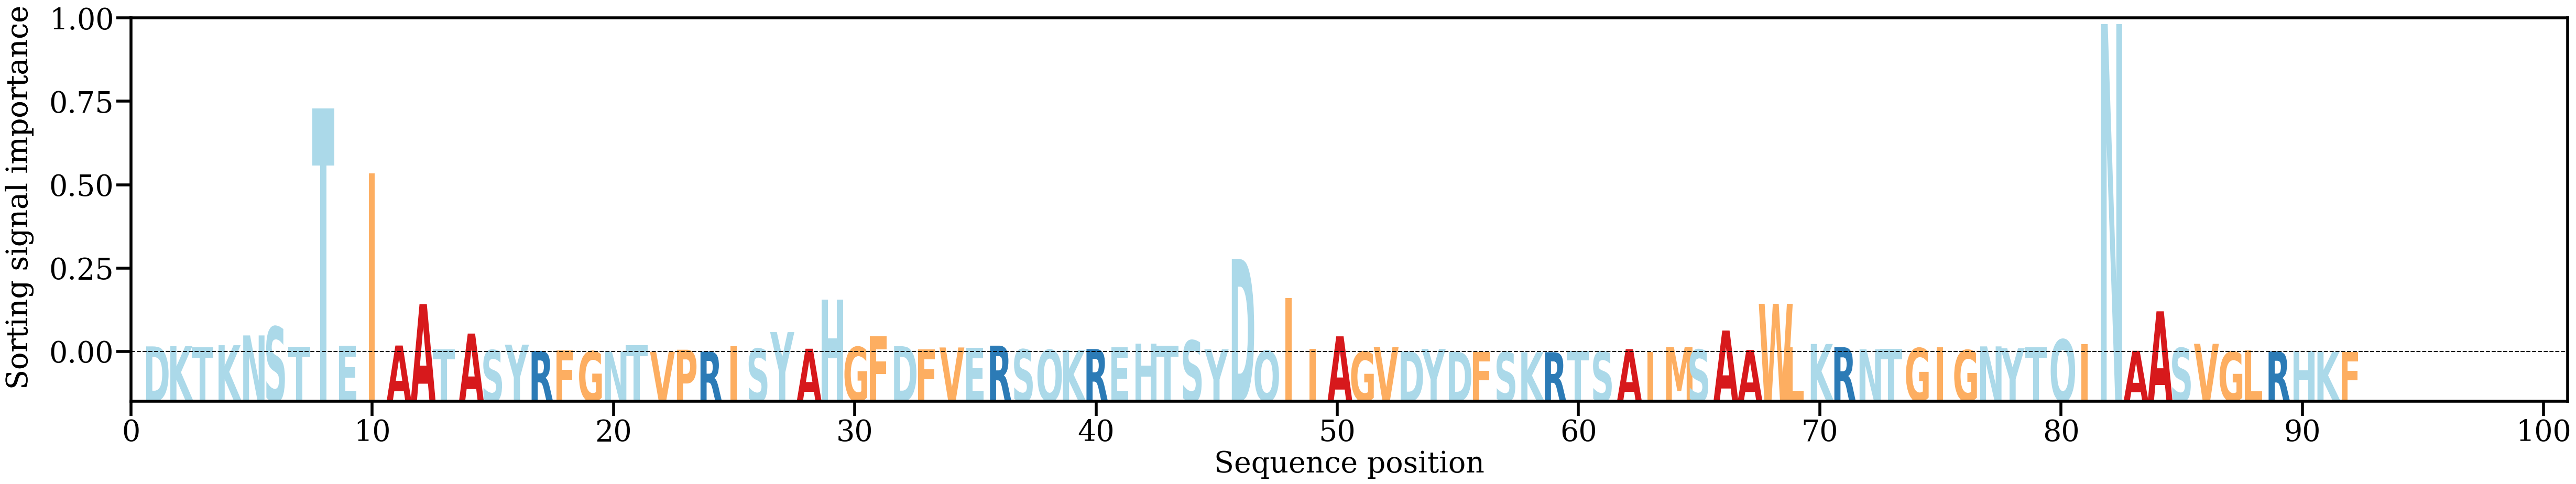

The table this chart was drawn from, first rows:
AA, Alpha
D, [0.00388607]
K, [0.004046]
T, [0.00331396]
K, [0.00466946]
N, [0.01117605]
S, [0.01696078]
T, [0.00362427]
T, [0.16212878]
E, [0.00418223]
I, [0.11894667]
A, [0.00446224]
A, [0.03199718]
T, [0.00187978]
A, [0.01241712]
S, [0.00138122]
Y, [0.00504936]
R, [0.00083598]
F, [0.00111239]
G, [0.00058529]
N, [0.00040722]
T, [0.0048638]
V, [0.00025697]
P, [0.00166963]
R, [0.00045526]
I, [0.00408867]
S, [0.002352]
Y, [0.01336707]
A, [0.00234054]
H, [0.03511446]
G, [0.00351634]
F, [0.01049965]
D, [0.00404416]
F, [0.00202532]
V, [0.00316991]
E, [0.00298106]
R, [0.00436802]
S, [0.00188434]
Q, [0.0015711]
K, [0.00135694]
R, [0.00212121]
E, [0.00317697]
H, [0.0058944]
T, [0.00428037]
S, [0.00780842]
Y, [0.00193903]
D, [0.06206336]
Q, [0.00100065]
I, [0.03597597]
I, [0.00215867]
A, [0.01057365]
G, [0.00036429]
V, [0.00356211]
D, [0.0006632]
Y, [0.00220324]
D, [0.00029135]
F, [0.00015932]
S, [3.1466934e-05]
K, [2.886664e-05]
R, [3.914303e-05]
T, [0.00100462]
... 32 more rows
